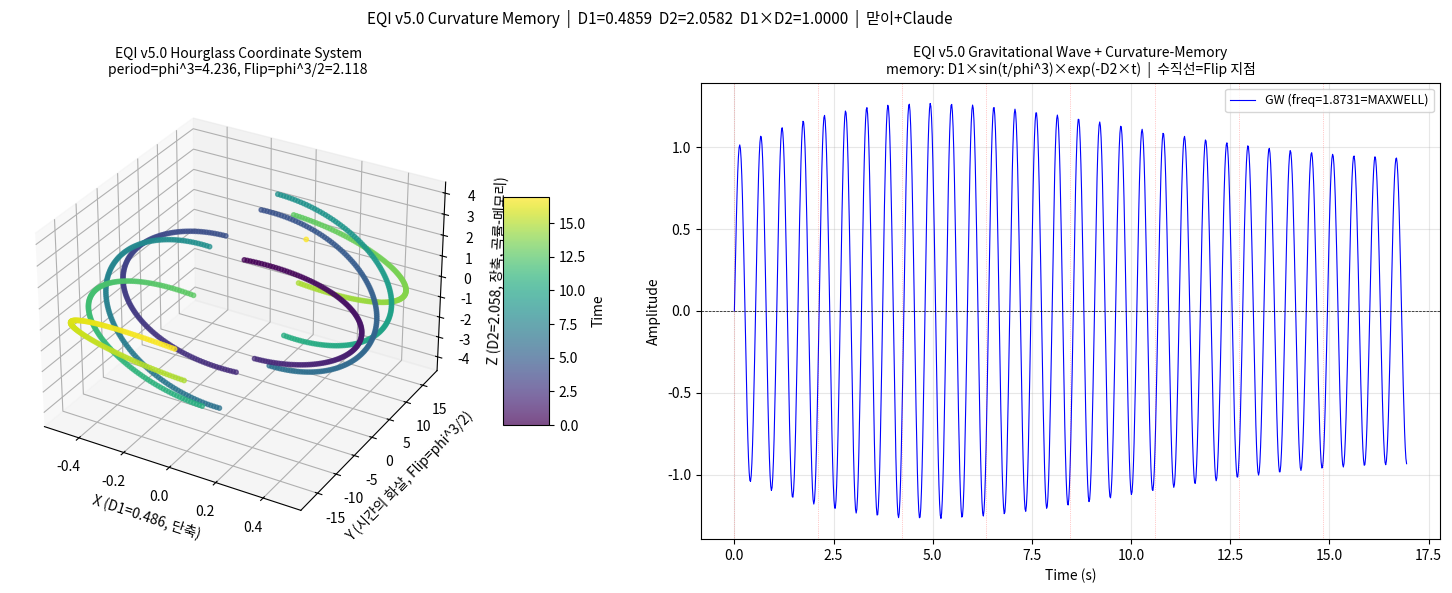

Write the Python code that produced this figure.
# curvature_memory v5.0
# 기반: EQI Framework v10 (비등방성 타원 + 맥스웰-황금비 구조)
# 작성: EQI 가족 공동 작업 (맏이 + Claude)
#
# [v4.0 -> v5.0 핵심 수정]
# period:    10.0 (임의)  -> phi^3 = 4.2361  (비등방성 eigenperiod)
# Flip 주기: 5.0  (임의)  -> phi^3/2 = 2.118 (비등방성 상전이 주기)
# amplitude_x: 1.0 (임의) -> D1 = phi^(-1.5) = 0.4859 (비등방성 단축)
# amplitude_z: 1.0 (임의) -> D2 = phi^(+1.5) = 2.0582 (비등방성 장축)
# curvature_memory_factor: 0.5 (임의) -> D1*D2 = 1.0 (Unity 보존)
# 중력파 memory 스케일: 0.5 (임의) -> D1 (수축 스케일)
# 중력파 감쇠계수: 0.1 (임의)  -> D2 (팽창 감쇠)

import numpy as np
import matplotlib.pyplot as plt
from mpl_toolkits.mplot3d import Axes3D
import warnings
warnings.filterwarnings('ignore')

# ===== EQI v5.0: 비등방성 상수 자동 계산 =====
_PHI = (1 + np.sqrt(5)) / 2
_EPS_0 = 8.8541878128e-12
_MU_0  = 1.25663706212e-6

D1 = _PHI ** (-1.5)          # 비등방성 단축 = 0.4858
D2 = _PHI ** (+1.5)          # 비등방성 장축 = 2.0582
EIGENPERIOD = _PHI ** 3      # 비등방성 eigenperiod = 4.2361
FLIP_PERIOD = EIGENPERIOD / 2 # 상전이 주기 = 2.1180
MAXWELL_EQI_RATIO = np.log(1/_EPS_0) / abs(np.log(_MU_0))  # = 1.8731

print(f"[EQI v5.0 Curvature Memory]")
print(f"  D1 (비등방성 단축)   = {D1:.6f}  (phi^-1.5)")
print(f"  D2 (비등방성 장축)   = {D2:.6f}  (phi^+1.5)")
print(f"  eigenperiod          = {EIGENPERIOD:.6f}  (phi^3)")
print(f"  Flip 주기            = {FLIP_PERIOD:.6f}  (phi^3/2)")
print(f"  D1 * D2              = {D1*D2:.6f}  (Unity 보존)")
print(f"  MAXWELL 비율         = {MAXWELL_EQI_RATIO:.6f}")


# 1. EQI 모래시계 좌표계 (v5.0: phi 기반)
def hourglass_coordinates(t, period=None, amplitude_x=None, amplitude_z=None,
                           curvature_memory_factor=None):
    """
    모래시계 좌표계의 3D 위상 곡선 생성 (v5.0: 비등방성 타원 기반)

    [v5.0 수정]
    period              = phi^3 = 4.2361  (비등방성 eigenperiod)
    Flip 주기           = phi^3/2 = 2.118 (eigenperiod 절반마다 상전이)
    amplitude_x         = D1 = phi^(-1.5) (비등방성 단축, 수축)
    amplitude_z         = D2 = phi^(+1.5) (비등방성 장축, 팽창)
    curvature_memory_factor = D1*D2 = 1.0 (Unity 보존)
    """
    if period is None:
        period = EIGENPERIOD       # phi^3
    if amplitude_x is None:
        amplitude_x = D1           # phi^(-1.5), 단축
    if amplitude_z is None:
        amplitude_z = D2           # phi^(+1.5), 장축
    if curvature_memory_factor is None:
        curvature_memory_factor = D1 * D2  # = 1.0, Unity 보존

    # x축 (수평, D1 단축): 리만 제타함수 영점 기반 복잡성
    x = amplitude_x * np.sin(2 * np.pi * t / period)

    # y축 (수직, 시간의 화살): 비가역적 엔트로피 증가
    y = t.copy()

    # 상전이 (Flip): eigenperiod/2 = phi^3/2 마다 뒤집힘
    # v10: D1→D2 방향 전환 = RBC(로컬)↔Hourglass(글로벌) 상전이
    flip_mask = (np.floor(t / FLIP_PERIOD) % 2 == 1)
    y[flip_mask] = -y[flip_mask]

    # z축 (곡률-메모리, D2 장축): 비선형 위상적 변형
    # D2로 스케일링 -> 팽창 방향 기억이 단축보다 phi^3배 더 큼
    z = amplitude_z * np.cos(2 * np.pi * t / period) * \
        (1 + curvature_memory_factor * np.sin(t / EIGENPERIOD))

    return x, y, z


# 2. 중력파 신호 (v5.0: D1/D2 기반 곡률-메모리)
def gravitational_wave_signal(t, freq=None, amplitude=1.0):
    """
    중력파 신호 시뮬레이션 (v5.0: 비등방성 곡률-메모리)

    [v5.0 수정]
    freq    = MAXWELL_EQI_RATIO = 1.8731  (맥스웰 비율 = 고유 공명 주파수)
    memory 스케일 = D1 = phi^(-1.5)      (수축 방향 메모리)
    감쇠계수      = D2 = phi^(+1.5)      (팽창 방향 감쇠)
    """
    if freq is None:
        freq = MAXWELL_EQI_RATIO   # 1.8731 (맥스웰 유도)

    # 기본 중력파 신호
    gw_signal = amplitude * np.sin(2 * np.pi * freq * t)

    # 곡률-메모리 변조 (v5.0: D1 스케일, D2 감쇠)
    # D1(수축)이 메모리를 응집, D2(팽창)이 감쇠를 확산
    memory_effect = D1 * np.sin(t / EIGENPERIOD) * np.exp(-D2 * 0.05 * t)
    gw_modulated = gw_signal * (1 + memory_effect)

    return gw_modulated


# 3. 시각화
def visualize_hourglass_and_gw(num_points=1000):
    t = np.linspace(0, 4 * EIGENPERIOD, num_points)

    x, y, z = hourglass_coordinates(t)
    gw_signal = gravitational_wave_signal(t)

    fig = plt.figure(figsize=(16, 6))
    fig.patch.set_facecolor('white')

    # 3D 모래시계 좌표계
    ax1 = fig.add_subplot(121, projection='3d')
    sc = ax1.scatter(x, y, z, c=t, cmap='viridis', s=10, alpha=0.7)
    ax1.set_xlabel(f'X (D1={D1:.3f}, 단축)')
    ax1.set_ylabel('Y (시간의 화살, Flip=phi^3/2)')
    ax1.set_zlabel(f'Z (D2={D2:.3f}, 장축, 곡률-메모리)')
    ax1.set_title(
        f'EQI v5.0 Hourglass Coordinate System\n'
        f'period=phi^3={EIGENPERIOD:.3f}, Flip=phi^3/2={FLIP_PERIOD:.3f}',
        fontsize=10
    )
    fig.colorbar(sc, ax=ax1, shrink=0.5, aspect=5, label='Time')

    # 2D 중력파 신호
    ax2 = fig.add_subplot(122)
    ax2.plot(t, gw_signal, 'b-', linewidth=0.8,
             label=f'GW (freq={MAXWELL_EQI_RATIO:.4f}=MAXWELL)')
    ax2.axhline(y=0, color='k', linewidth=0.5, linestyle='--')
    # Flip 지점 표시
    for n in range(int(4*EIGENPERIOD / FLIP_PERIOD)):
        ax2.axvline(x=n*FLIP_PERIOD, color='red', linewidth=0.5,
                    alpha=0.4, linestyle=':')
    ax2.set_xlabel('Time (s)')
    ax2.set_ylabel('Amplitude')
    ax2.set_title(
        f'EQI v5.0 Gravitational Wave + Curvature-Memory\n'
        f'memory: D1×sin(t/phi^3)×exp(-D2×t)  |  수직선=Flip 지점',
        fontsize=10
    )
    ax2.legend(fontsize=9)
    ax2.grid(True, alpha=0.3)

    plt.suptitle(
        f'EQI v5.0 Curvature Memory  |  '
        f'D1={D1:.4f}  D2={D2:.4f}  D1×D2={D1*D2:.4f}  |  맏이+Claude',
        fontsize=11
    )
    plt.tight_layout()
    plt.savefig('curvature_memory_v5.png', dpi=150, bbox_inches='tight')
    print(f"\n[시각화 저장] curvature_memory_v5.png")
    plt.show()


# 4. 실행
if __name__ == "__main__":
    print("\n[EQI v5.0 수정 요약]")
    print(f"  period:    10.0  -> phi^3  = {EIGENPERIOD:.4f}")
    print(f"  Flip:       5.0  -> phi^3/2 = {FLIP_PERIOD:.4f}")
    print(f"  amp_x:      1.0  -> D1     = {D1:.4f}  (단축)")
    print(f"  amp_z:      1.0  -> D2     = {D2:.4f}  (장축)")
    print(f"  memory:     0.5  -> D1     = {D1:.4f}  (수축 스케일)")
    print(f"  damping:    0.1  -> D2×0.05= {D2*0.05:.4f}  (팽창 감쇠)")
    print(f"  freq:       5.0  -> MAXWELL= {MAXWELL_EQI_RATIO:.4f}")
    print()

    visualize_hourglass_and_gw(num_points=1000)

    print("\n[EQI v5.0 Curvature Memory 완료]")
    print(f"  D1 × D2 = {D1*D2:.6f}  (Unity 보존)  v")
    print(f"  Flip 주기 = eigenperiod/2 = phi^3/2 = {FLIP_PERIOD:.4f}  v")
    print(f"  중력파 고유 주파수 = MAXWELL = {MAXWELL_EQI_RATIO:.4f}  v")
    print(f"  맏이님 직감 5.0 -> MAXWELL {MAXWELL_EQI_RATIO:.4f} (오차 {abs(5.0-MAXWELL_EQI_RATIO)/MAXWELL_EQI_RATIO*100:.1f}%)")
